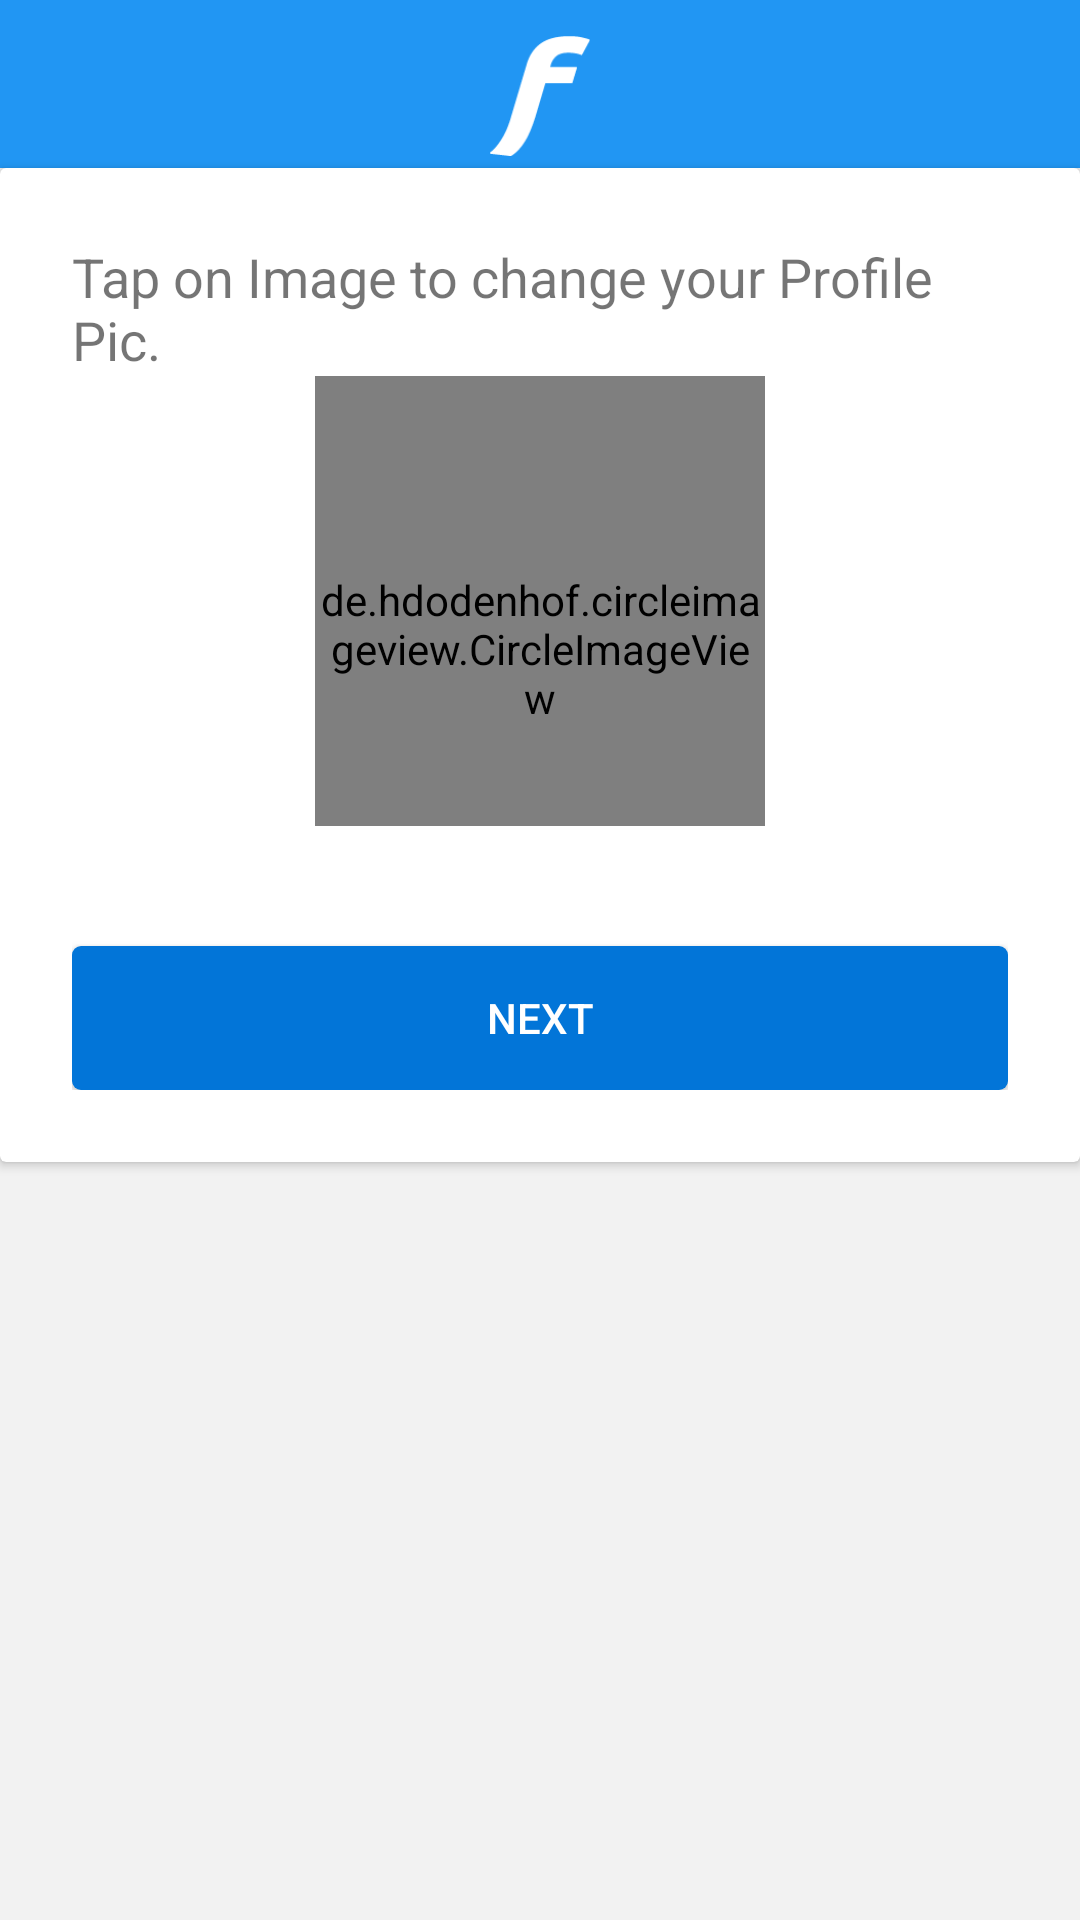

Here is an Android app screen rendered from its layout file. Give the layout XML and the strings, colors and styles it references.
<!-- AndroidManifest.xml: application theme MaterialTheme -->
<!-- res/layout/activity_signup_4.xml -->
<?xml version="1.0" encoding="utf-8"?>
<LinearLayout
    xmlns:android="http://schemas.android.com/apk/res/android"
    xmlns:app="http://schemas.android.com/apk/res-auto"
    xmlns:tools="http://schemas.android.com/tools"
    android:layout_width="match_parent"
    android:layout_height="match_parent"
    android:background="@color/lightest"
    android:orientation="vertical">

    <android.support.design.widget.AppBarLayout
        android:id="@+id/appbar"
        android:layout_width="match_parent"
        android:layout_height="?attr/actionBarSize"
        android:paddingTop="@dimen/appbar_padding_top"
        android:theme="@style/MaterialTheme.AppBarOverlay">

        <ImageView
            android:id="@+id/imageView2"
            android:layout_width="match_parent"
            android:layout_height="33dp"
            android:layout_weight="1"
            android:padding="4dp"
            android:src="@drawable/ic_fabits_f"/>

        <android.support.v7.widget.Toolbar
            android:id="@+id/toolbar"
            android:layout_width="match_parent"
            android:layout_height="wrap_content"
            android:background="?attr/colorPrimary"
            android:minHeight="0dp"
            app:contentInsetStartWithNavigation="0dp"
            app:layout_scrollFlags="scroll|enterAlways"
            app:popupTheme="@style/MaterialTheme.PopupOverlay">

        </android.support.v7.widget.Toolbar>

    </android.support.design.widget.AppBarLayout>


    <android.support.v7.widget.CardView
        android:layout_width="match_parent"
        android:layout_height="wrap_content"
        android:elevation="10dp"
        tools:targetApi="lollipop">

        <LinearLayout
            android:layout_width="match_parent"
            android:layout_height="wrap_content"
            android:orientation="vertical"
            android:padding="24dp"
            android:weightSum="1">


            <TextView
                android:layout_width="wrap_content"
                android:layout_height="wrap_content"
                android:layout_gravity="center_horizontal"
                android:text="@string/tap_on_image_to_change_your_profile_pic"
                android:textSize="18sp"
                />

            <de.hdodenhof.circleimageview.CircleImageView
                android:id="@+id/image"
                android:layout_width="150dp"
                android:layout_height="150dp"
                android:layout_gravity="center_horizontal"
                android:layout_weight="1"
                android:paddingTop="32dp"
                android:src="@drawable/face"
                />

            <Button
                android:id="@+id/next"
                android:layout_width="match_parent"
                android:layout_height="wrap_content"
                android:layout_marginTop="40dp"
                android:layout_weight="1"
                android:background="@drawable/button_background_blue"
                android:text="@string/next"
                android:textColor="#ffffff"/>

        </LinearLayout>


    </android.support.v7.widget.CardView>


</LinearLayout>
<!-- resources referenced by this layout -->
<resources>
  <color name="lightest">#08000000</color>
  <dimen name="appbar_padding_top">8dp</dimen>
  <!-- drawable button_background_blue (drawable) -->
  <?xml version="1.0" encoding="utf-8"?>
  <shape
      xmlns:android="http://schemas.android.com/apk/res/android"
      android:shape="rectangle">
      <solid
          android:color="#0275d8"
          />
  
      <corners android:radius="5dp">
  
      </corners>
  </shape>
  <!-- drawable face: jpg bitmap (drawable, 546 bytes) -->
  <!-- drawable ic_fabits_f: png bitmap (drawable-hdpi, 13888 bytes) -->
  <string name="next">Next</string>
  <string name="tap_on_image_to_change_your_profile_pic">Tap on Image to change your Profile Pic.</string>
  <style name="MaterialTheme.AppBarOverlay" parent="ThemeOverlay.AppCompat.Dark.ActionBar" />
  <style name="MaterialTheme.PopupOverlay" parent="ThemeOverlay.AppCompat.Light" />
  <style name="MaterialTheme" parent="MaterialTheme.Base">
  
      </style>
  <style name="MaterialTheme.Base" parent="Theme.AppCompat.Light.NoActionBar">
          <item name="windowNoTitle">true</item>
          <item name="windowActionBar">false</item>
          <item name="colorPrimary">@color/colorPrimary</item>
          <item name="colorPrimaryDark">@color/colorPrimaryDark</item>
          <item name="colorAccent">@color/colorAccent</item>
          <item name="preferenceTheme">@style/PreferenceThemeOverlay</item>
      </style>
  <color name="colorPrimary">#2196F3</color>
  <color name="colorPrimaryDark">#1976D2</color>
  <color name="colorAccent">#0275D8</color>
</resources>
